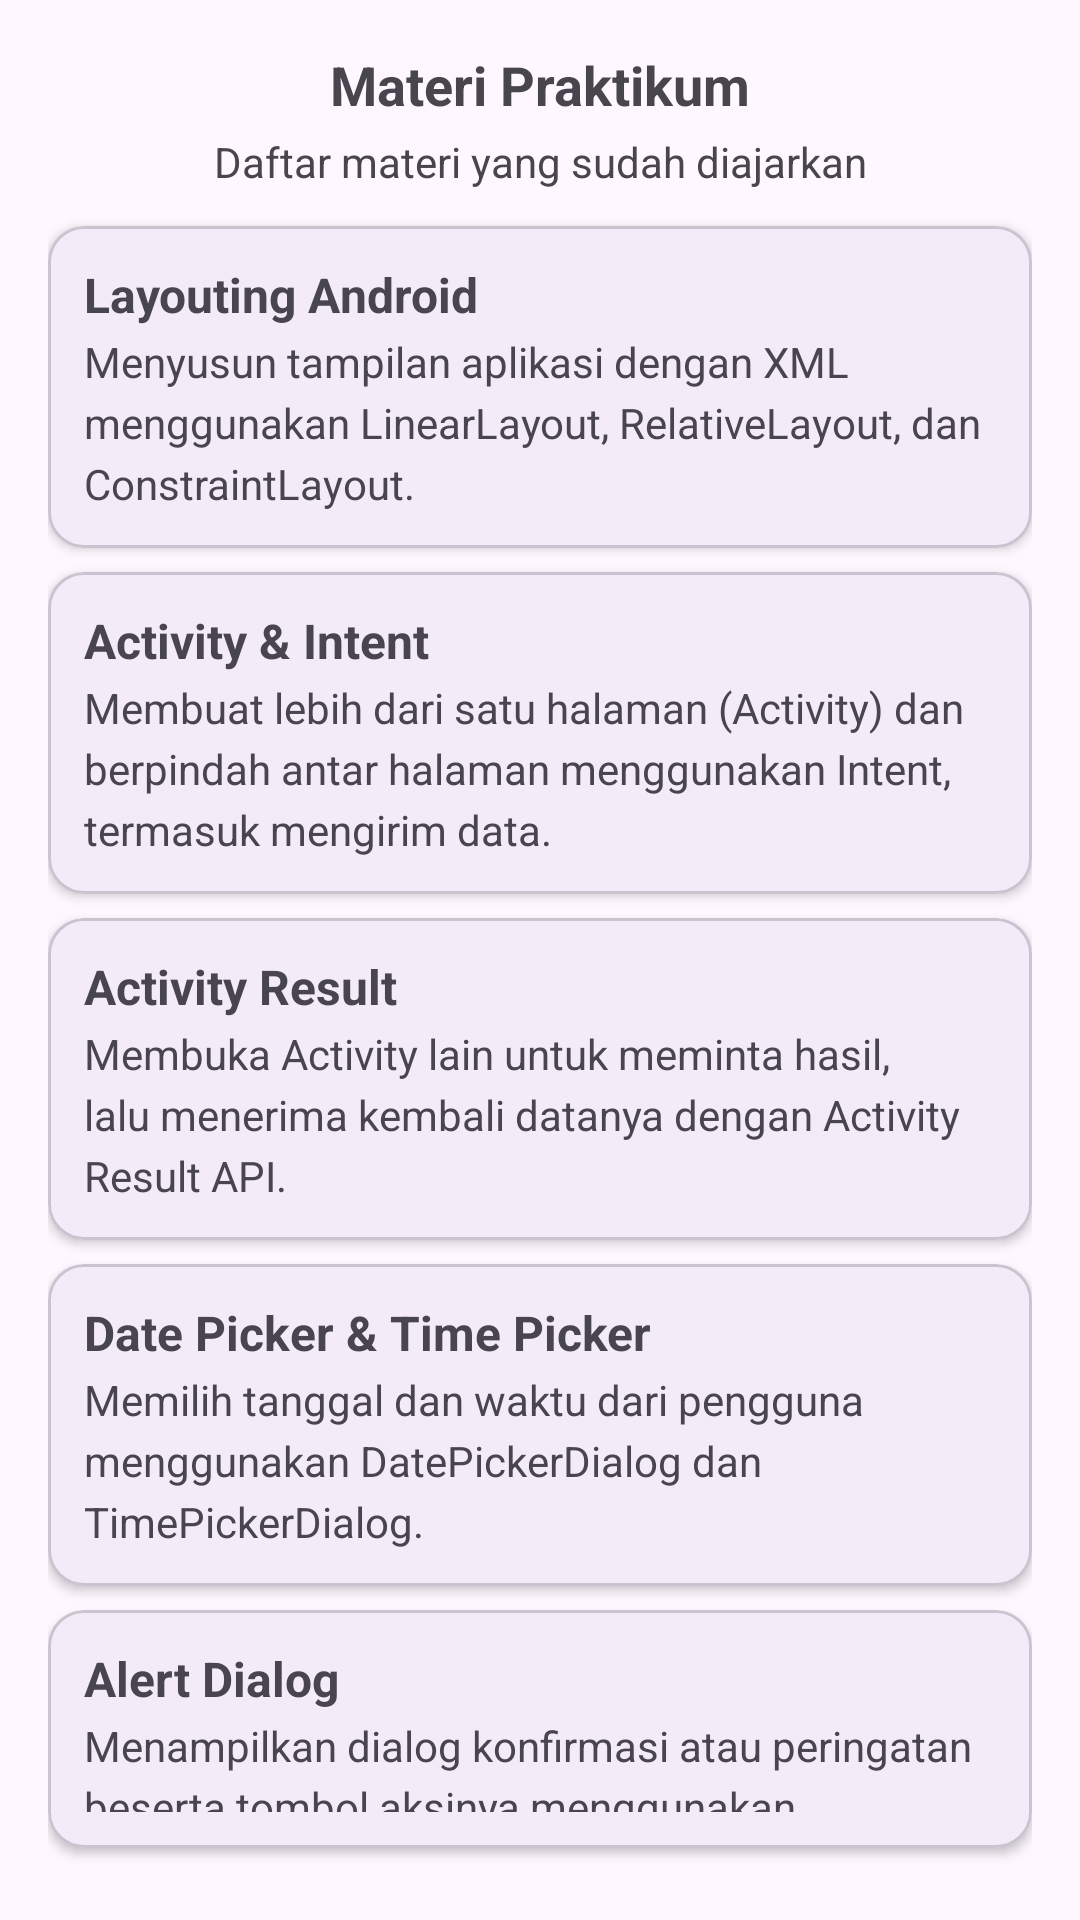

This screen was rendered from an Android layout file. Write that file and the resources it references.
<!-- AndroidManifest.xml: application theme Theme.MyCourseCaysa -->
<!-- res/layout/fragment_materi.xml -->
<?xml version="1.0" encoding="utf-8"?>
<LinearLayout xmlns:android="http://schemas.android.com/apk/res/android"
    xmlns:tools="http://schemas.android.com/tools"
    android:layout_width="match_parent"
    android:layout_height="match_parent"
    android:padding="16dp"
    android:orientation="vertical"
    tools:context=".MateriFragment">

    <TextView
        android:id="@+id/tv_materi_title"
        android:layout_width="match_parent"
        android:layout_height="wrap_content"
        android:text="@string/materi_title"
        style="@style/CustomTextView18Bold" />

    <TextView
        android:id="@+id/tv_materi_subtitle"
        android:layout_width="match_parent"
        android:layout_height="wrap_content"
        android:layout_marginTop="4dp"
        android:layout_marginBottom="12dp"
        android:gravity="center"
        android:text="@string/materi_subtitle"
        style="@style/CustomTextViewBody" />

    <com.google.android.material.card.MaterialCardView
        android:id="@+id/card_materi_layout"
        android:layout_width="match_parent"
        android:layout_height="wrap_content"
        android:layout_marginBottom="8dp"
        style="@style/CustomCardView">

        <LinearLayout
            android:layout_width="match_parent"
            android:layout_height="wrap_content"
            android:padding="12dp"
            android:orientation="vertical">

            <TextView
                android:layout_width="match_parent"
                android:layout_height="wrap_content"
                android:text="@string/materi_layout_title"
                style="@style/CustomTextViewItemTitle" />

            <TextView
                android:layout_width="match_parent"
                android:layout_height="wrap_content"
                android:layout_marginTop="2dp"
                android:text="@string/materi_layout_desc"
                style="@style/CustomTextViewBody" />

        </LinearLayout>
    </com.google.android.material.card.MaterialCardView>

    <com.google.android.material.card.MaterialCardView
        android:id="@+id/card_materi_intent"
        android:layout_width="match_parent"
        android:layout_height="wrap_content"
        android:layout_marginBottom="8dp"
        style="@style/CustomCardView">

        <LinearLayout
            android:layout_width="match_parent"
            android:layout_height="wrap_content"
            android:padding="12dp"
            android:orientation="vertical">

            <TextView
                android:layout_width="match_parent"
                android:layout_height="wrap_content"
                android:text="@string/materi_intent_title"
                style="@style/CustomTextViewItemTitle" />

            <TextView
                android:layout_width="match_parent"
                android:layout_height="wrap_content"
                android:layout_marginTop="2dp"
                android:text="@string/materi_intent_desc"
                style="@style/CustomTextViewBody" />

        </LinearLayout>
    </com.google.android.material.card.MaterialCardView>

    <com.google.android.material.card.MaterialCardView
        android:id="@+id/card_materi_result"
        android:layout_width="match_parent"
        android:layout_height="wrap_content"
        android:layout_marginBottom="8dp"
        style="@style/CustomCardView">

        <LinearLayout
            android:layout_width="match_parent"
            android:layout_height="wrap_content"
            android:padding="12dp"
            android:orientation="vertical">

            <TextView
                android:layout_width="match_parent"
                android:layout_height="wrap_content"
                android:text="@string/materi_result_title"
                style="@style/CustomTextViewItemTitle" />

            <TextView
                android:layout_width="match_parent"
                android:layout_height="wrap_content"
                android:layout_marginTop="2dp"
                android:text="@string/materi_result_desc"
                style="@style/CustomTextViewBody" />

        </LinearLayout>
    </com.google.android.material.card.MaterialCardView>

    <com.google.android.material.card.MaterialCardView
        android:id="@+id/card_materi_picker"
        android:layout_width="match_parent"
        android:layout_height="wrap_content"
        android:layout_marginBottom="8dp"
        style="@style/CustomCardView">

        <LinearLayout
            android:layout_width="match_parent"
            android:layout_height="wrap_content"
            android:padding="12dp"
            android:orientation="vertical">

            <TextView
                android:layout_width="match_parent"
                android:layout_height="wrap_content"
                android:text="@string/materi_picker_title"
                style="@style/CustomTextViewItemTitle" />

            <TextView
                android:layout_width="match_parent"
                android:layout_height="wrap_content"
                android:layout_marginTop="2dp"
                android:text="@string/materi_picker_desc"
                style="@style/CustomTextViewBody" />

        </LinearLayout>
    </com.google.android.material.card.MaterialCardView>

    <com.google.android.material.card.MaterialCardView
        android:id="@+id/card_materi_alert"
        android:layout_width="match_parent"
        android:layout_height="wrap_content"
        android:layout_marginBottom="8dp"
        style="@style/CustomCardView">

        <LinearLayout
            android:layout_width="match_parent"
            android:layout_height="wrap_content"
            android:padding="12dp"
            android:orientation="vertical">

            <TextView
                android:layout_width="match_parent"
                android:layout_height="wrap_content"
                android:text="@string/materi_alert_title"
                style="@style/CustomTextViewItemTitle" />

            <TextView
                android:layout_width="match_parent"
                android:layout_height="wrap_content"
                android:layout_marginTop="2dp"
                android:text="@string/materi_alert_desc"
                style="@style/CustomTextViewBody" />

        </LinearLayout>
    </com.google.android.material.card.MaterialCardView>

    <com.google.android.material.card.MaterialCardView
        android:id="@+id/card_materi_custom_dialog"
        android:layout_width="match_parent"
        android:layout_height="wrap_content"
        android:layout_marginBottom="8dp"
        style="@style/CustomCardView">

        <LinearLayout
            android:layout_width="match_parent"
            android:layout_height="wrap_content"
            android:padding="12dp"
            android:orientation="vertical">

            <TextView
                android:layout_width="match_parent"
                android:layout_height="wrap_content"
                android:text="@string/materi_custom_dialog_title"
                style="@style/CustomTextViewItemTitle" />

            <TextView
                android:layout_width="match_parent"
                android:layout_height="wrap_content"
                android:layout_marginTop="2dp"
                android:text="@string/materi_custom_dialog_desc"
                style="@style/CustomTextViewBody" />

        </LinearLayout>
    </com.google.android.material.card.MaterialCardView>


</LinearLayout>
<!-- resources referenced by this layout -->
<resources>
  <string name="materi_alert_desc">Menampilkan dialog konfirmasi atau peringatan beserta tombol aksinya menggunakan AlertDialog.</string>
  <string name="materi_alert_title">Alert Dialog</string>
  <string name="materi_custom_dialog_desc">Membuat dialog dengan tampilan sendiri melalui layout XML khusus.</string>
  <string name="materi_custom_dialog_title">Custom Dialog</string>
  <string name="materi_intent_desc">Membuat lebih dari satu halaman (Activity) dan berpindah antar halaman menggunakan Intent, termasuk mengirim data.</string>
  <string name="materi_intent_title">Activity &amp; Intent</string>
  <string name="materi_layout_desc">Menyusun tampilan aplikasi dengan XML menggunakan LinearLayout, RelativeLayout, dan ConstraintLayout.</string>
  <string name="materi_layout_title">Layouting Android</string>
  <string name="materi_picker_desc">Memilih tanggal dan waktu dari pengguna menggunakan DatePickerDialog dan TimePickerDialog.</string>
  <string name="materi_picker_title">Date Picker &amp; Time Picker</string>
  <string name="materi_result_desc">Membuka Activity lain untuk meminta hasil, lalu menerima kembali datanya dengan Activity Result API.</string>
  <string name="materi_result_title">Activity Result</string>
  <string name="materi_subtitle">Daftar materi yang sudah diajarkan</string>
  <string name="materi_title">Materi Praktikum</string>
  <style name="CustomCardView">
          <item name="cardCornerRadius">12dp</item>
          <item name="cardElevation">2dp</item>
      </style>
  <style name="CustomTextView18Bold" parent="Widget.AppCompat.TextView">
          <item name="android:textSize">18sp</item>
          <item name="android:textStyle">bold</item>
          <item name="android:gravity">center</item>
      </style>
  <style name="CustomTextViewBody" parent="Widget.AppCompat.TextView">
          <item name="android:textSize">14sp</item>
          <item name="android:lineSpacingExtra">4dp</item>
          <item name="android:textColor">?android:attr/textColorSecondary</item>
      </style>
  <style name="CustomTextViewItemTitle" parent="Widget.AppCompat.TextView">
          <item name="android:textSize">16sp</item>
          <item name="android:textStyle">bold</item>
      </style>
  <style name="Theme.MyCourseCaysa" parent="Base.Theme.MyCourseCaysa" />
  <style name="Base.Theme.MyCourseCaysa" parent="Theme.Material3.DayNight.NoActionBar">
          
          
      </style>
</resources>
